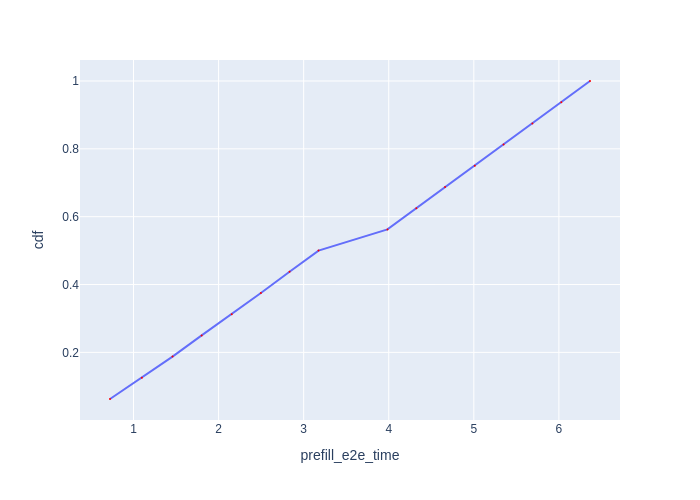

Source data for this figure (header and first rows):
Request Id, prefill_e2e_time, cdf
0_0, 0.7238, 0.0625
0_1, 1.098, 0.125
0_2, 1.459, 0.1875
0_3, 1.801, 0.25
0_4, 2.155, 0.3125
0_5, 2.497, 0.375
0_6, 2.834, 0.4375
0_7, 3.175, 0.5
0_8, 3.985, 0.5625
0_9, 4.325, 0.625
0_10, 4.662, 0.6875
0_11, 5.012, 0.75
0_12, 5.35, 0.8125
0_13, 5.688, 0.875
0_14, 6.029, 0.9375
0_15, 6.366, 1.0
